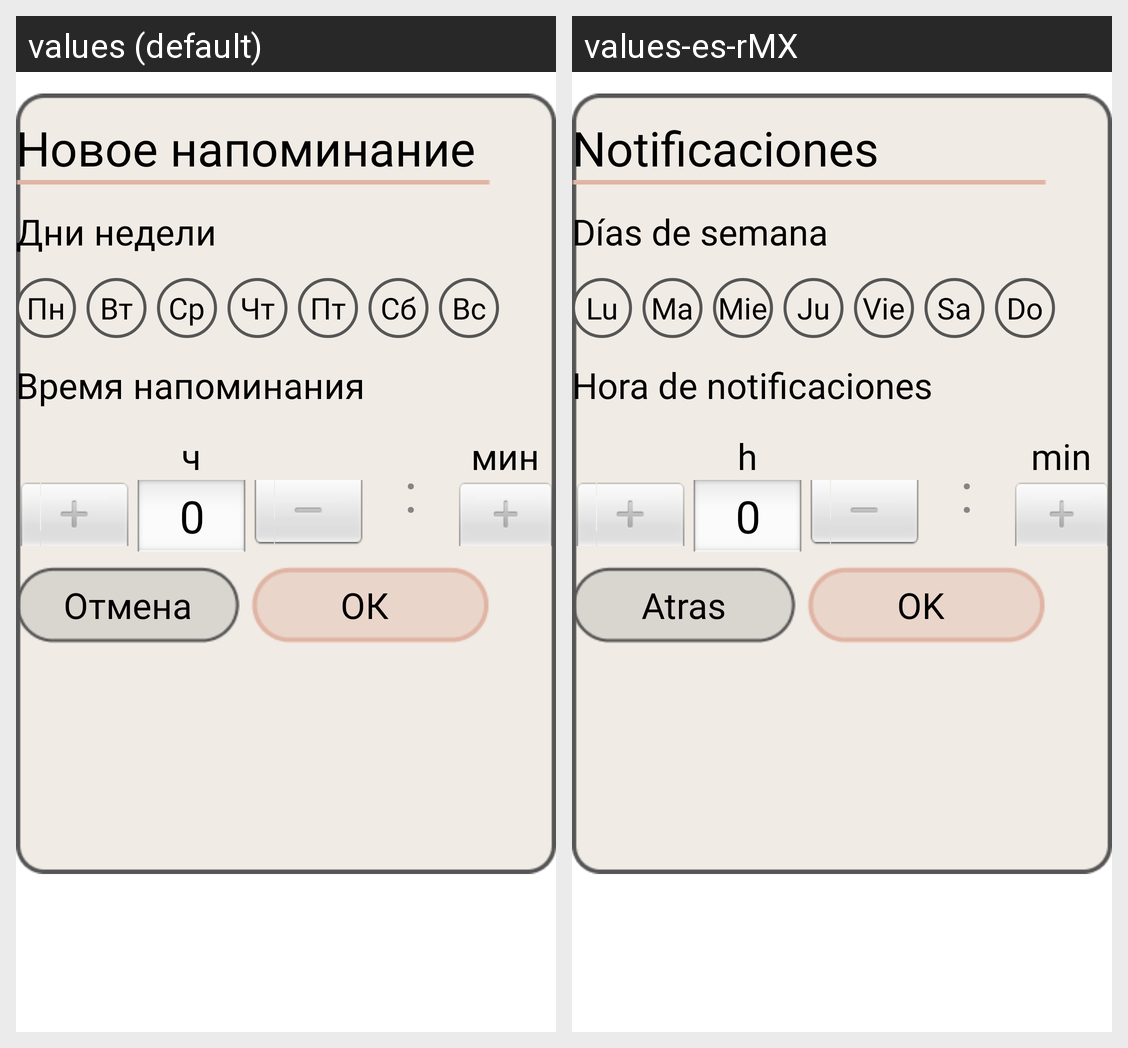

The same Android screen rendered under two of its app's locales, left to right. List the strings drawn on it with the default value and each locale's translation.
Android screen res/layout/notif_dialog.xml rendered under 2 locales, left to right: values (default), values-es-rMX. Device: Nexus 5 (rendered at 1080×1920; each locale shown at half size, 540×960, under a caption strip naming it); theme Theme.HobbyTracker.
Strings drawn on this screen, with the default value and each locale's value (text and hints the layout hard-codes, and strings that could not be matched under every locale, appear in the picture but are not listed):

new_notif
  values: Новое напоминание
  values-es-rMX: Notificaciones

day_of_weeks
  values: Дни недели
  values-es-rMX: Días de semana

monday
  values: Пн
  values-es-rMX: Lu

tuesday
  values: Вт
  values-es-rMX: Ma

wednesday
  values: Ср
  values-es-rMX: Mie

thursday
  values: Чт
  values-es-rMX: Ju

friday
  values: Пт
  values-es-rMX: Vie

Saturday
  values: Сб
  values-es-rMX: Sa

Sunday
  values: Вс
  values-es-rMX: Do

time_of_notif
  values: Время напоминания
  values-es-rMX: Hora de notificaciones

hours
  values: ч
  values-es-rMX: h

picker
  values: :
  values-es-rMX: :

minutes
  values: мин
  values-es-rMX: min

cancel
  values: Отмена
  values-es-rMX: Atras

ok
  values: ОК
  values-es-rMX: OK
